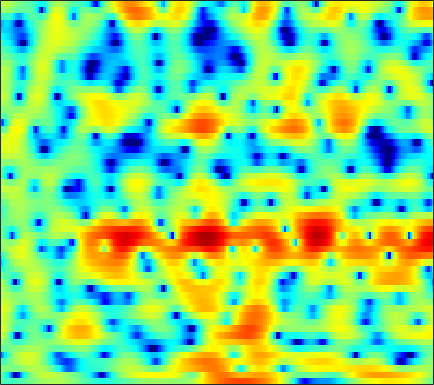

The table this chart was drawn from, first rows:
-1.9179, -2.0572, -2.2345, -2.3841, -2.4732, -2.5181, -2.489, -2.4013, -2.2291, -1.9791, -1.6915, -1.4405, -1.0799, -0.7147, -0.437, -0.065733, 0.27489, 0.51827, 0.82207, 1.0655, 1.2728, 1.4136, 1.5421, 1.6313
-1.231, -2.143, -3.66, -5.644, -7.616, -11.39, -17.94, -22.61, -14.45, -9.31, -6.082, -4.311, -2.484, -1.066, -0.2108, 0.7102, 1.419, 1.842, 2.269, 2.561, 2.728, 2.783, 2.775, 2.672
0.5204, 0.3439, 0.1167, -0.08449, -0.2042, -0.3071, -0.3079, -0.2292, -0.02759, 0.2647, 0.6334, 0.9263, 1.298, 1.624, 1.813, 1.988, 2.041, 2.007, 1.842, 1.542, 1.103, 0.6706, -0.04063, -0.9009
-3.216, -2.803, -2.063, -1.221, -0.5873, 0.2029, 0.9162, 1.397, 1.949, 2.394, 2.74, 2.924, 3.078, 3.103, 3.033, 2.813, 2.433, 2.034, 1.349, 0.4665, -0.6308, -1.6, -3.09, -4.776
-11.19, -8.635, -5.592, -3.245, -1.856, -0.3904, 0.7615, 1.457, 2.197, 2.759, 3.157, 3.361, 3.513, 3.519, 3.428, 3.176, 2.765, 2.339, 1.605, 0.6526, -0.5447, -1.631, -3.364, -5.451
-1.412, -1.375, -1.212, -0.9519, -0.7165, -0.395, -0.07341, 0.1607, 0.4564, 0.7294, 0.9738, 1.133, 1.305, 1.401, 1.431, 1.408, 1.294, 1.152, 0.893, 0.5676, 0.1876, -0.1242, -0.5539, -0.9537
1.025, 0.5781, -0.06667, -0.7634, -1.3, -2, -2.577, -2.848, -2.939, -2.715, -2.259, -1.845, -1.281, -0.7865, -0.4793, -0.1732, 0.02062, 0.09745, 0.1402, 0.1412, 0.1357, 0.1537, 0.2341, 0.3881
3.393, 2.586, 1.239, -0.519, -2.203, -5.231, -9.958, -16.29, -19.57, -10.48, -6.268, -4.286, -2.507, -1.351, -0.7936, -0.3996, -0.335, -0.4778, -0.8917, -1.489, -2.098, -2.408, -2.412, -1.779
4.147, 3.547, 2.587, 1.451, 0.5157, -0.779, -1.966, -2.623, -3.013, -2.835, -2.316, -1.846, -1.275, -0.8576, -0.688, -0.7171, -1.067, -1.576, -2.702, -4.522, -7.447, -10.93, -16.6, -11.13
3.118, 2.796, 2.235, 1.529, 0.9352, 0.09634, -0.7398, -1.306, -1.926, -2.329, -2.462, -2.413, -2.19, -1.872, -1.643, -1.418, -1.329, -1.375, -1.567, -1.874, -2.198, -2.354, -2.335, -1.961
3.397, 3.229, 2.764, 2.015, 1.257, -0.04188, -1.708, -3.251, -5.694, -8.085, -8.848, -7.743, -5.488, -3.486, -2.29, -1.07, -0.2212, 0.2091, 0.5528, 0.7124, 0.7105, 0.6413, 0.4982, 0.3318
3.826, 3.821, 3.551, 2.975, 2.337, 1.202, -0.3104, -1.704, -3.848, -5.84, -6.4, -5.476, -3.538, -1.702, -0.6051, 0.5279, 1.301, 1.666, 1.909, 1.882, 1.589, 1.204, 0.4416, -0.638
2.709, 2.723, 2.577, 2.288, 1.976, 1.485, 0.948, 0.5611, 0.1209, -0.1621, -0.2213, -0.1285, 0.1556, 0.5197, 0.8001, 1.107, 1.281, 1.315, 1.188, 0.853, 0.2969, -0.2915, -1.303, -2.615
2.116, 1.944, 1.627, 1.25, 0.9623, 0.6027, 0.3332, 0.2161, 0.1759, 0.287, 0.5005, 0.7049, 0.9979, 1.262, 1.422, 1.548, 1.536, 1.426, 1.132, 0.6514, -0.003356, -0.612, -1.53, -2.557
2.189, 1.692, 0.8584, -0.153, -0.9914, -2.048, -2.753, -2.843, -2.274, -1.241, -0.097, 0.6928, 1.601, 2.281, 2.64, 2.917, 2.966, 2.843, 2.471, 1.857, 0.9876, 0.1773, -1.13, -2.646
1.653, 1.039, -0.1271, -1.885, -3.774, -7.74, -16.37, -22.67, -9.248, -4.122, -1.073, 0.5305, 2.075, 3.141, 3.677, 4.088, 4.202, 4.1, 3.718, 3.05, 2.072, 1.108, -0.5731, -2.827
-1.065, -1.152, -1.431, -1.901, -2.335, -2.901, -3.18, -3.031, -2.275, -1.142, 0.0617, 0.8841, 1.795, 2.468, 2.816, 3.082, 3.107, 2.991, 2.652, 2.115, 1.379, 0.7136, -0.3035, -1.434
-4.096, -3.478, -2.72, -2.039, -1.595, -1.072, -0.5737, -0.1964, 0.3254, 0.8369, 1.319, 1.632, 1.966, 2.165, 2.228, 2.203, 2.034, 1.83, 1.442, 0.959, 0.4018, -0.04543, -0.6591, -1.255
-7.385, -5.405, -3.334, -1.749, -0.7834, 0.2525, 1.06, 1.546, 2.056, 2.411, 2.631, 2.701, 2.672, 2.511, 2.299, 1.896, 1.418, 1.005, 0.4354, -0.1591, -0.7376, -1.187, -1.804, -2.425
-4.99, -3.294, -1.401, 0.09701, 0.9907, 1.975, 2.729, 3.167, 3.555, 3.767, 3.766, 3.636, 3.248, 2.634, 2.017, 0.9985, -0.1572, -1.063, -2.115, -2.884, -3.402, -3.701, -4.16, -4.889
-0.1842, 0.3478, 1.044, 1.72, 2.183, 2.755, 3.274, 3.593, 3.925, 4.102, 4.043, 3.819, 3.226, 2.22, 1.161, -0.7759, -3.589, -6.476, -11.68, -13.56, -9.785, -7.661, -6.16, -5.823
0.843, 0.8616, 0.7104, 0.4665, 0.358, 0.4503, 0.9221, 1.471, 2.32, 2.979, 3.372, 3.419, 3.153, 2.466, 1.674, 0.2257, -1.671, -3.283, -5.122, -5.708, -4.791, -3.861, -2.76, -2.151
-0.6203, -1.161, -2.602, -5.238, -8.562, -14.18, -9.388, -5.271, -1.86, 0.2084, 1.397, 1.859, 2.022, 1.754, 1.343, 0.6418, -0.03127, -0.4472, -0.7986, -0.8187, -0.478, -0.06359, 0.5319, 1.062
-1.194, -1.508, -2.247, -3.322, -4.177, -4.705, -4.025, -2.941, -1.454, -0.3067, 0.3404, 0.4919, 0.2337, -0.4834, -1.321, -2.731, -4.237, -4.997, -4.957, -3.747, -2.173, -1.02, 0.2895, 1.375
-1.421, -1.121, -0.8242, -0.6121, -0.4634, -0.2095, 0.08985, 0.3392, 0.6072, 0.7409, 0.6314, 0.3342, -0.4331, -1.696, -3.088, -5.86, -10.36, -15.7, -14.77, -8.254, -4.424, -2.458, -0.5381, 0.8407
-3.109, -2.18, -1.187, -0.3953, 0.07933, 0.5668, 0.9294, 1.108, 1.231, 1.198, 0.9826, 0.7001, 0.1583, -0.602, -1.261, -2.203, -3.025, -3.385, -3.348, -2.725, -1.809, -1.077, -0.1715, 0.5672
-4.081, -2.827, -1.492, -0.4768, 0.1131, 0.7027, 1.105, 1.294, 1.421, 1.404, 1.264, 1.087, 0.7825, 0.423, 0.142, -0.1933, -0.458, -0.5782, -0.598, -0.4945, -0.3025, -0.1399, 0.05841, 0.1966
-2.292, -1.397, -0.4053, 0.3753, 0.8358, 1.301, 1.595, 1.716, 1.746, 1.646, 1.439, 1.225, 0.8847, 0.5465, 0.3063, 0.04862, -0.102, -0.149, -0.1419, -0.09376, -0.03893, -0.02799, -0.0969, -0.2889
0.4849, 0.927, 1.427, 1.829, 2.058, 2.269, 2.367, 2.349, 2.196, 1.889, 1.404, 0.9417, 0.205, -0.5825, -1.113, -1.601, -1.697, -1.519, -1.088, -0.6012, -0.2192, -0.06621, -0.08569, -0.3926
2.485, 2.545, 2.588, 2.613, 2.636, 2.668, 2.685, 2.651, 2.487, 2.087, 1.355, 0.5226, -1.072, -3.437, -5.817, -9.227, -8.904, -6.369, -3.357, -1.28, 0.003759, 0.5587, 0.836, 0.5989
1.95, 1.463, 0.6909, -0.0318, -0.3371, -0.2401, 0.3162, 0.8403, 1.407, 1.639, 1.445, 0.9575, -0.1886, -1.963, -3.633, -5.609, -5.376, -3.809, -1.542, 0.222, 1.411, 1.962, 2.273, 2.146
-0.9906, -2.228, -4.918, -9.772, -16.27, -12.81, -6.348, -3.592, -1.276, 0.0929, 0.8172, 1.049, 1.047, 0.8392, 0.646, 0.4915, 0.5506, 0.7571, 1.181, 1.637, 2.029, 2.231, 2.344, 2.264
-1.504, -2.101, -3.265, -4.541, -5.122, -4.79, -3.469, -2.319, -0.9794, 0.01278, 0.6549, 0.9536, 1.142, 1.171, 1.125, 1.028, 0.9312, 0.8862, 0.8651, 0.8862, 0.9399, 0.9797, 1.033, 1.053
0.3213, 0.3355, 0.2646, 0.1794, 0.1619, 0.2614, 0.4907, 0.7049, 0.9748, 1.175, 1.251, 1.212, 1.038, 0.7352, 0.4384, -0.03012, -0.5257, -0.8901, -1.317, -1.604, -1.714, -1.666, -1.467, -1.177
2.308, 2.445, 2.566, 2.63, 2.648, 2.636, 2.583, 2.506, 2.338, 2.067, 1.678, 1.286, 0.6324, -0.1967, -0.9326, -2.071, -3.382, -4.453, -5.87, -6.982, -7.343, -7.006, -6.036, -4.856
3.454, 3.591, 3.712, 3.768, 3.765, 3.686, 3.502, 3.29, 2.893, 2.341, 1.616, 0.9547, -0.1024, -1.374, -2.491, -4.25, -6.457, -8.545, -12.44, -19.55, -27.59, -17.67, -11.93, -8.727
3.617, 3.754, 3.916, 4.036, 4.08, 4.056, 3.895, 3.663, 3.174, 2.467, 1.519, 0.6524, -0.7126, -2.265, -3.528, -5.264, -6.998, -8.297, -9.916, -11.14, -11.42, -10.86, -9.566, -8.231
2.709, 2.858, 3.222, 3.681, 4.01, 4.338, 4.466, 4.386, 4.006, 3.28, 2.174, 1.064, -0.8175, -3.174, -5.177, -7.72, -9.12, -9.091, -8.305, -7.429, -6.69, -6.274, -5.893, -5.784
-2.166, -2.046, -0.5044, 1.496, 2.802, 4.101, 4.896, 5.182, 5.168, 4.694, 3.726, 2.637, 0.6115, -2.313, -5.4, -11.64, -15.45, -10.86, -6.695, -4.433, -3.159, -2.651, -2.444, -2.763
-11.49, -11.91, -5.839, -1.737, 0.3099, 2.179, 3.358, 3.882, 4.195, 4.115, 3.678, 3.132, 2.152, 0.9488, -0.005779, -1.099, -1.685, -1.722, -1.434, -1.064, -0.8264, -0.8007, -1.028, -1.546
-2.311, -2.151, -1.504, -0.5609, 0.164, 1.012, 1.664, 2.011, 2.297, 2.414, 2.396, 2.299, 2.079, 1.779, 1.535, 1.212, 0.9261, 0.7437, 0.5082, 0.2628, -0.08701, -0.4235, -1.013, -1.738
-0.01027, 0.1372, 0.2928, 0.4054, 0.4552, 0.4613, 0.4194, 0.4067, 0.4596, 0.6351, 0.9205, 1.179, 1.516, 1.799, 1.95, 2.045, 2.003, 1.872, 1.573, 1.115, 0.4994, -0.0733, -0.9529, -1.955
1.528, 1.61, 1.48, 1.041, 0.4978, -0.5076, -1.768, -2.721, -3.499, -3.163, -1.905, -0.7713, 0.6298, 1.744, 2.363, 2.913, 3.159, 3.148, 2.875, 2.288, 1.399, 0.5207, -0.9222, -2.648
2.593, 2.608, 2.257, 1.438, 0.4569, -1.478, -4.508, -8.188, -19.42, -13.57, -6.04, -2.97, -0.2606, 1.562, 2.529, 3.405, 3.873, 3.978, 3.781, 3.196, 2.163, 1.059, -0.968, -3.879
2.18, 2.145, 1.778, 1.077, 0.3356, -0.9073, -2.338, -3.355, -4.225, -4.108, -3.097, -2.058, -0.6335, 0.6557, 1.473, 2.325, 2.868, 3.063, 3.031, 2.657, 1.92, 1.123, -0.2655, -1.969
1.919, 1.825, 1.48, 0.8879, 0.3002, -0.6395, -1.657, -2.388, -3.171, -3.551, -3.363, -2.879, -1.872, -0.7083, 0.1488, 1.137, 1.879, 2.241, 2.465, 2.382, 2.023, 1.589, 0.8245, -0.06321
2.318, 2.219, 1.873, 1.234, 0.5522, -0.6512, -2.239, -3.726, -6.146, -8.707, -9.461, -7.911, -4.991, -2.428, -0.8796, 0.7207, 1.875, 2.474, 2.947, 3.075, 2.881, 2.544, 1.868, 0.9603
2.141, 2.181, 1.967, 1.441, 0.8207, -0.3394, -1.974, -3.591, -6.436, -10.03, -11.42, -9.022, -5.22, -2.298, -0.6271, 1.092, 2.324, 2.985, 3.53, 3.719, 3.542, 3.164, 2.322, 1.041
0.6092, 0.8331, 0.8408, 0.5701, 0.1936, -0.4978, -1.354, -2.041, -2.888, -3.428, -3.44, -3.049, -2.099, -0.9083, 0.003919, 1.145, 2.099, 2.664, 3.18, 3.41, 3.317, 3.019, 2.281, 1.105
-0.9407, -0.7387, -0.7235, -0.9676, -1.284, -1.845, -2.47, -2.942, -3.468, -3.751, -3.679, -3.362, -2.657, -1.709, -0.9162, 0.1444, 1.121, 1.747, 2.403, 2.83, 3.01, 2.978, 2.691, 2.154
-1.999, -2.049, -2.306, -2.799, -3.312, -4.191, -5.283, -6.206, -7.462, -8.47, -8.687, -8.131, -6.651, -4.831, -3.472, -1.821, -0.3956, 0.5105, 1.513, 2.267, 2.791, 3.038, 3.196, 3.171
-3.22, -3.494, -4.014, -4.728, -5.441, -6.671, -8.345, -9.999, -13.15, -18.77, -33.69, -20.12, -12.69, -8.47, -6.165, -3.749, -1.849, -0.6751, 0.6105, 1.633, 2.415, 2.861, 3.304, 3.578
-4.899, -5.179, -5.666, -6.323, -6.965, -8.015, -9.272, -10.33, -11.77, -12.89, -13.03, -12.17, -10.11, -7.742, -6.054, -4.04, -2.303, -1.173, 0.1076, 1.173, 2.045, 2.589, 3.158, 3.579
-7.106, -6.949, -6.942, -7.314, -7.812, -8.748, -9.873, -10.67, -11.31, -11.19, -10.31, -9.307, -7.701, -6.024, -4.812, -3.3, -1.952, -1.044, 0.05515, 1.013, 1.868, 2.435, 3.076, 3.58
-9.106, -7.587, -6.611, -6.582, -7.127, -8.675, -11.34, -14.43, -19.51, -16.6, -11.59, -8.955, -6.408, -4.564, -3.495, -2.361, -1.472, -0.9111, -0.1849, 0.5951, 1.443, 2.091, 2.94, 3.659
-4.332, -3.39, -2.721, -2.672, -3.092, -4.225, -5.929, -7.437, -8.819, -8.176, -6.241, -4.796, -3.263, -2.27, -1.846, -1.729, -2.03, -2.441, -2.941, -2.671, -1.382, -0.03175, 1.731, 3.169
0.7638, 0.9347, 1.022, 0.8748, 0.6238, 0.1429, -0.472, -0.8842, -1.276, -1.416, -1.322, -1.182, -1.081, -1.192, -1.525, -2.475, -4.29, -6.59, -12.72, -25.35, -9.016, -4.65, -1.075, 1.169
2.556, 2.522, 2.366, 2.055, 1.753, 1.265, 0.7244, 0.3196, -0.1814, -0.5933, -0.9078, -1.099, -1.348, -1.661, -2.005, -2.621, -3.474, -4.208, -4.977, -5.039, -4.119, -3.017, -1.517, -0.2409
